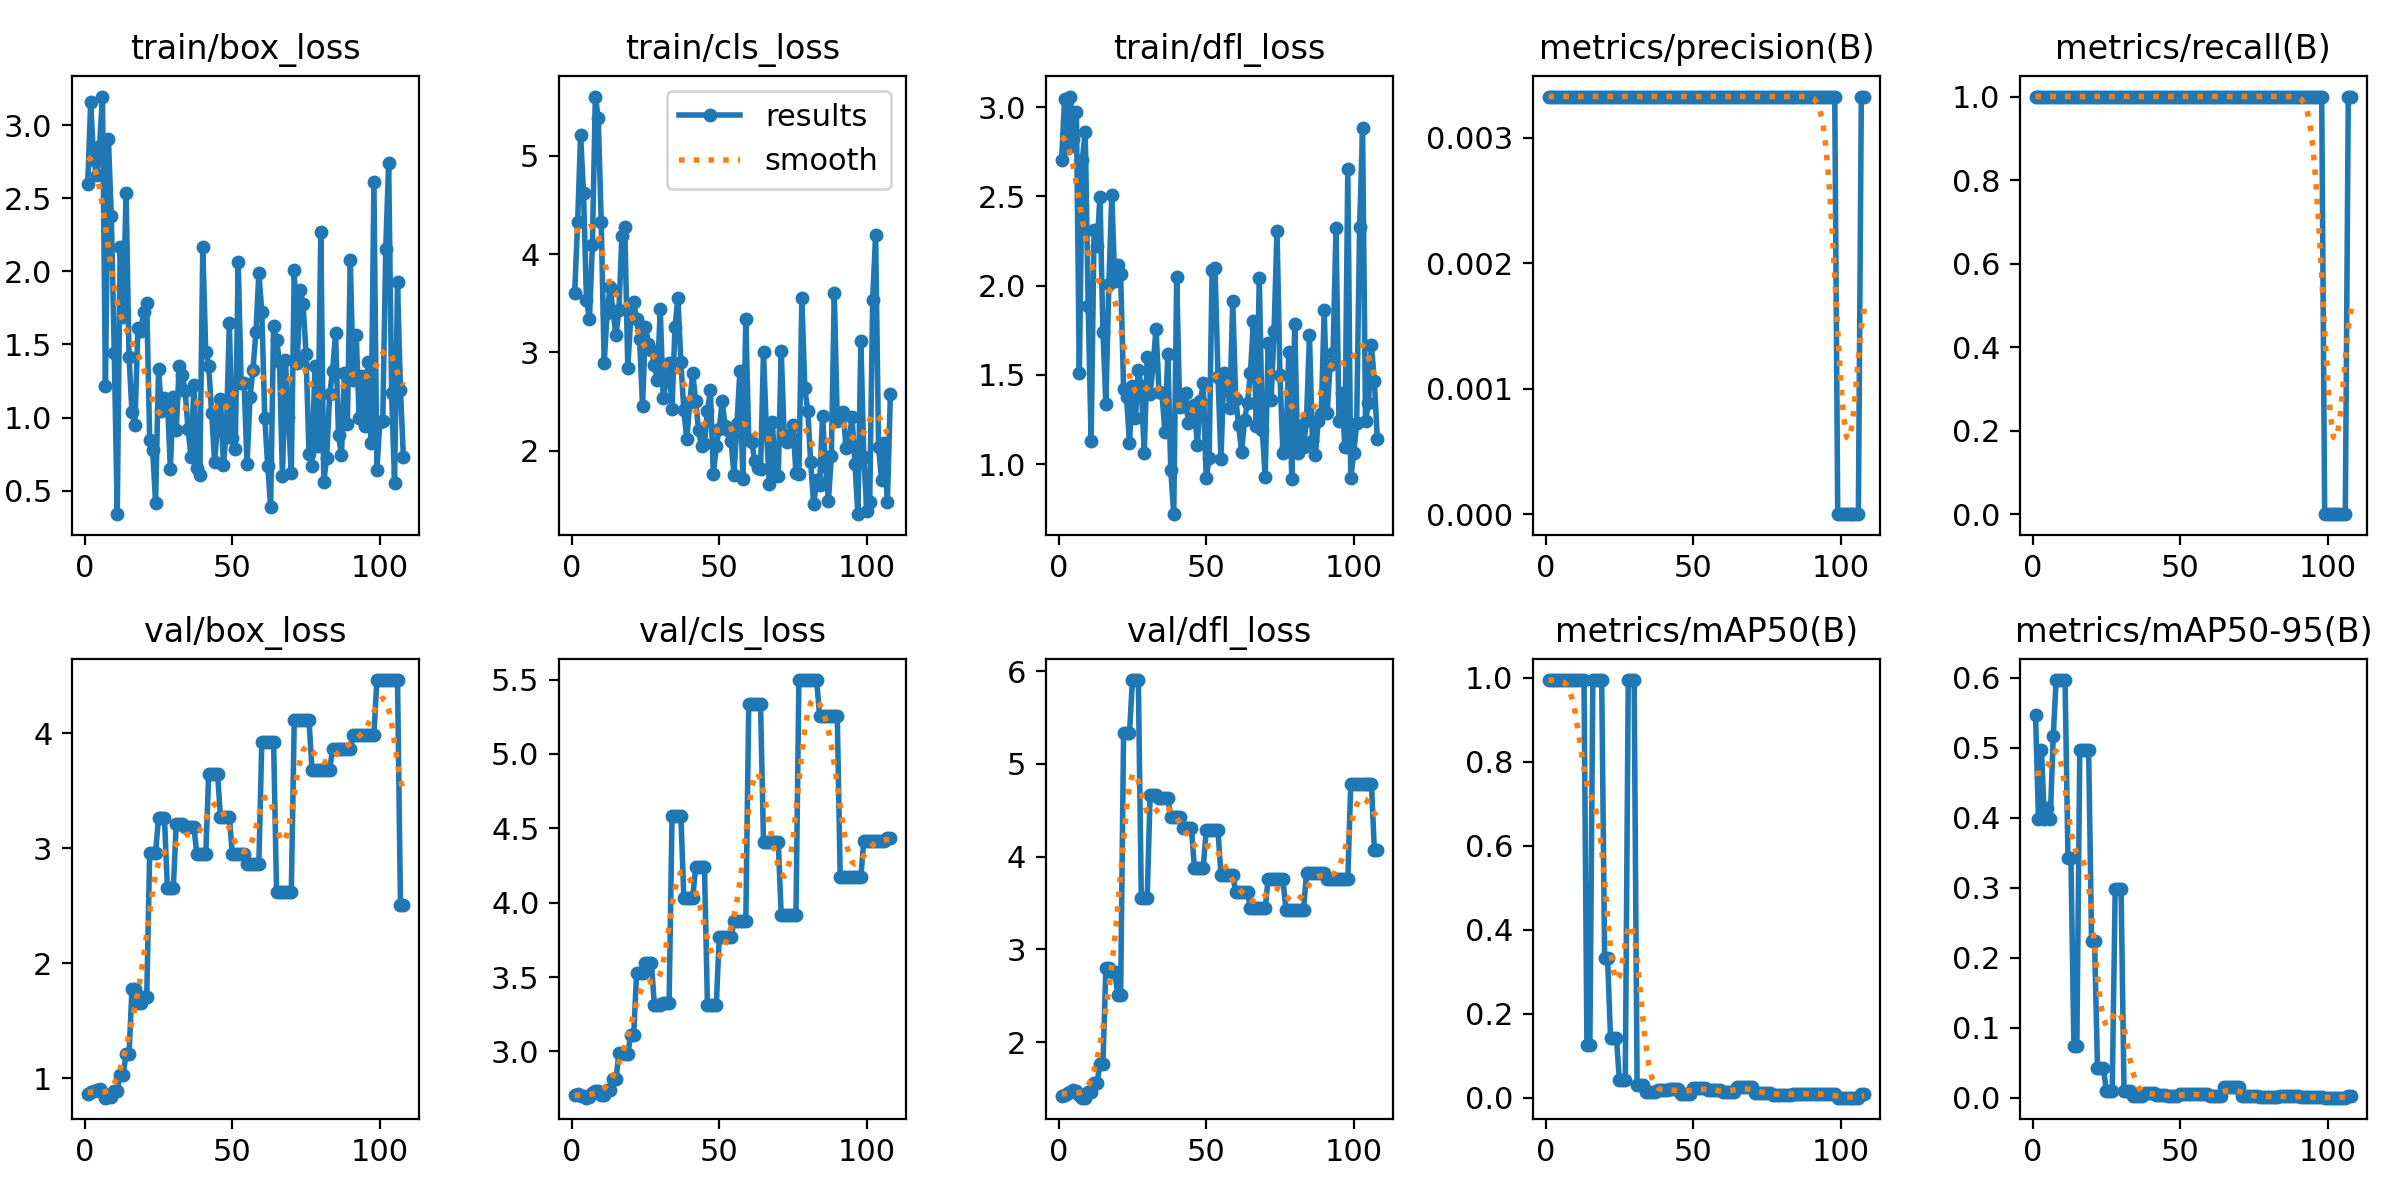

The file beside this chart, header and first rows:
epoch, time, train/box_loss, train/cls_loss, train/dfl_loss, metrics/precision(B), metrics/recall(B), metrics/mAP50(B), metrics/mAP50-95(B), val/box_loss, val/cls_loss, val/dfl_loss, lr/pg0, lr/pg1, lr/pg2
1, 1.222, 2.598, 3.609, 2.706, 0.00333, 1, 0.995, 0.5473, 0.8599, 2.704, 1.421, 0, 0, 0
2, 1.566, 3.156, 4.325, 3.045, 0.00333, 1, 0.995, 0.398, 0.8755, 2.714, 1.433, 1.9934e-05, 1.9934e-05, 1.9934e-05
3, 1.824, 2.763, 5.21, 2.769, 0.00333, 1, 0.995, 0.4975, 0.8831, 2.703, 1.452, 3.9736e-05, 3.9736e-05, 3.9736e-05
4, 2.11, 2.658, 4.621, 3.059, 0.00333, 1, 0.995, 0.398, 0.8974, 2.701, 1.466, 5.9406e-05, 5.9406e-05, 5.9406e-05
5, 2.469, 2.859, 3.533, 2.824, 0.00333, 1, 0.995, 0.4146, 0.9046, 2.688, 1.483, 7.8944e-05, 7.8944e-05, 7.8944e-05
6, 2.889, 3.195, 3.339, 2.975, 0.00333, 1, 0.995, 0.398, 0.8787, 2.69, 1.468, 9.835e-05, 9.835e-05, 9.835e-05
7, 3.407, 1.216, 4.089, 1.509, 0.00333, 1, 0.995, 0.5174, 0.829, 2.72, 1.427, 0.0001176, 0.0001176, 0.0001176
8, 3.886, 2.903, 5.604, 2.707, 0.00333, 1, 0.995, 0.597, 0.8375, 2.736, 1.401, 0.0001368, 0.0001368, 0.0001368
9, 4.425, 2.379, 5.382, 2.86, 0.00333, 1, 0.995, 0.597, 0.8375, 2.736, 1.401, 0.0001558, 0.0001558, 0.0001558
10, 4.978, 1.441, 4.325, 1.887, 0.00333, 1, 0.995, 0.597, 0.8907, 2.703, 1.458, 0.0001747, 0.0001747, 0.0001747
11, 5.465, 0.339, 2.891, 1.13, 0.00333, 1, 0.995, 0.597, 0.8907, 2.703, 1.458, 0.0001934, 0.0001934, 0.0001934
12, 5.932, 2.169, 3.403, 2.311, 0.00333, 1, 0.995, 0.3427, 1.029, 2.741, 1.563, 0.000212, 0.000212, 0.000212
13, 6.345, 1.685, 3.669, 2.223, 0.00333, 1, 0.995, 0.3427, 1.029, 2.741, 1.563, 0.0002305, 0.0002305, 0.0002305
14, 6.753, 2.536, 3.419, 2.499, 0.00333, 1, 0.1244, 0.07342, 1.208, 2.811, 1.76, 0.0002488, 0.0002488, 0.0002488
15, 7.094, 1.414, 3.172, 1.739, 0.00333, 1, 0.1244, 0.07342, 1.208, 2.811, 1.76, 0.0002671, 0.0002671, 0.0002671
16, 7.47, 1.036, 3.436, 1.336, 0.00333, 1, 0.995, 0.4975, 1.773, 2.991, 2.802, 0.0002852, 0.0002852, 0.0002852
17, 7.939, 0.9516, 4.187, 2.007, 0.00333, 1, 0.995, 0.4975, 1.773, 2.991, 2.802, 0.0003031, 0.0003031, 0.0003031
18, 8.318, 1.615, 4.271, 2.507, 0.00333, 1, 0.995, 0.4975, 1.649, 2.981, 2.76, 0.0003209, 0.0003209, 0.0003209
19, 8.667, 1.592, 2.838, 2.026, 0.00333, 1, 0.995, 0.4975, 1.649, 2.981, 2.76, 0.0003386, 0.0003386, 0.0003386
20, 9.043, 1.724, 3.357, 2.118, 0.00333, 1, 0.3317, 0.2239, 1.704, 3.112, 2.512, 0.0003562, 0.0003562, 0.0003562
21, 9.392, 1.784, 3.516, 2.063, 0.00333, 1, 0.3317, 0.2239, 1.704, 3.112, 2.512, 0.0003736, 0.0003736, 0.0003736
22, 9.799, 0.8444, 3.336, 1.423, 0.00333, 1, 0.1421, 0.04264, 2.961, 3.529, 5.33, 0.0003909, 0.0003909, 0.0003909
23, 10.12, 0.7759, 3.136, 1.375, 0.00333, 1, 0.1421, 0.04264, 2.961, 3.529, 5.33, 0.0004081, 0.0004081, 0.0004081
24, 10.43, 0.4188, 2.456, 1.118, 0.00333, 1, 0.1421, 0.04264, 2.961, 3.529, 5.33, 0.0004251, 0.0004251, 0.0004251
25, 10.8, 1.33, 3.262, 1.439, 0.00333, 1, 0.04146, 0.01, 3.265, 3.597, 5.904, 0.000442, 0.000442, 0.000442
26, 11.1, 1.048, 3.083, 1.258, 0.00333, 1, 0.04146, 0.01, 3.265, 3.597, 5.904, 0.0004588, 0.0004588, 0.0004588
27, 11.42, 1.137, 3.027, 1.528, 0.00333, 1, 0.04146, 0.01, 3.265, 3.597, 5.904, 0.0004754, 0.0004754, 0.0004754
28, 11.76, 1.121, 2.866, 1.436, 0.00333, 1, 0.995, 0.2985, 2.65, 3.312, 3.556, 0.0004919, 0.0004919, 0.0004919
29, 12.13, 0.6509, 2.723, 1.062, 0.00333, 1, 0.995, 0.2985, 2.65, 3.312, 3.556, 0.0005083, 0.0005083, 0.0005083
30, 12.54, 1.137, 3.436, 1.598, 0.00333, 1, 0.995, 0.2985, 2.65, 3.312, 3.556, 0.0005245, 0.0005245, 0.0005245
31, 12.91, 0.9119, 2.532, 1.394, 0.00333, 1, 0.03015, 0.00905, 3.209, 3.323, 4.669, 0.0005406, 0.0005406, 0.0005406
32, 13.24, 1.356, 2.707, 1.556, 0.00333, 1, 0.03015, 0.00905, 3.209, 3.323, 4.669, 0.0005566, 0.0005566, 0.0005566
33, 13.57, 1.294, 2.888, 1.757, 0.00333, 1, 0.03015, 0.00905, 3.209, 3.323, 4.669, 0.0005724, 0.0005724, 0.0005724
34, 13.93, 1.183, 2.422, 1.402, 0.00333, 1, 0.01442, 0.00288, 3.182, 4.584, 4.631, 0.0005881, 0.0005881, 0.0005881
35, 14.27, 0.9211, 3.26, 1.397, 0.00333, 1, 0.01442, 0.00288, 3.182, 4.584, 4.631, 0.0006037, 0.0006037, 0.0006037
36, 14.6, 0.7323, 3.555, 1.183, 0.00333, 1, 0.01442, 0.00288, 3.182, 4.584, 4.631, 0.0006191, 0.0006191, 0.0006191
37, 14.95, 1.224, 2.899, 1.618, 0.00333, 1, 0.01442, 0.00288, 3.182, 4.584, 4.631, 0.0006345, 0.0006345, 0.0006345
38, 15.3, 0.6546, 2.412, 0.9654, 0.00333, 1, 0.01746, 0.00698, 2.944, 4.034, 4.425, 0.0006496, 0.0006496, 0.0006496
39, 15.7, 0.6041, 2.114, 0.7205, 0.00333, 1, 0.01746, 0.00698, 2.944, 4.034, 4.425, 0.0006647, 0.0006647, 0.0006647
40, 16.03, 2.165, 2.49, 2.049, 0.00333, 1, 0.01746, 0.00698, 2.944, 4.034, 4.425, 0.0006796, 0.0006796, 0.0006796
41, 16.37, 1.448, 2.79, 1.319, 0.00333, 1, 0.01746, 0.00698, 2.944, 4.034, 4.425, 0.0006944, 0.0006944, 0.0006944
42, 16.75, 1.356, 2.507, 1.325, 0.00333, 1, 0.02163, 0.00435, 3.645, 4.238, 4.305, 0.0007091, 0.0007091, 0.0007091
43, 17.11, 1.032, 2.207, 1.396, 0.00333, 1, 0.02163, 0.00435, 3.645, 4.238, 4.305, 0.0007236, 0.0007236, 0.0007236
44, 17.43, 0.6953, 2.044, 1.233, 0.00333, 1, 0.02163, 0.00435, 3.645, 4.238, 4.305, 0.000738, 0.000738, 0.000738
45, 17.76, 0.9519, 2.07, 1.289, 0.00333, 1, 0.02163, 0.00435, 3.645, 4.238, 4.305, 0.0007522, 0.0007522, 0.0007522
46, 18.12, 1.13, 2.4, 1.33, 0.00333, 1, 0.00975, 0.00195, 3.271, 3.31, 3.882, 0.0007663, 0.0007663, 0.0007663
47, 18.44, 0.6764, 2.618, 1.106, 0.00333, 1, 0.00975, 0.00195, 3.271, 3.31, 3.882, 0.0007803, 0.0007803, 0.0007803
48, 18.77, 0.911, 1.761, 1.352, 0.00333, 1, 0.00975, 0.00195, 3.271, 3.31, 3.882, 0.0007942, 0.0007942, 0.0007942
49, 19.1, 1.644, 2.042, 1.454, 0.00333, 1, 0.00975, 0.00195, 3.271, 3.31, 3.882, 0.0008079, 0.0008079, 0.0008079
50, 19.48, 0.8581, 2.222, 0.9222, 0.00333, 1, 0.02314, 0.00463, 2.95, 3.771, 4.288, 0.0008215, 0.0008215, 0.0008215
51, 19.85, 0.7832, 2.503, 1.034, 0.00333, 1, 0.02314, 0.00463, 2.95, 3.771, 4.288, 0.000835, 0.000835, 0.000835
52, 20.17, 2.066, 2.249, 2.085, 0.00333, 1, 0.02314, 0.00463, 2.95, 3.771, 4.288, 0.0008483, 0.0008483, 0.0008483
53, 20.49, 1.236, 2.208, 2.099, 0.00333, 1, 0.02314, 0.00463, 2.95, 3.771, 4.288, 0.0008615, 0.0008615, 0.0008615
54, 20.82, 1.235, 2.099, 1.491, 0.00333, 1, 0.02314, 0.00463, 2.95, 3.771, 4.288, 0.0008746, 0.0008746, 0.0008746
55, 21.2, 0.6807, 1.753, 1.03, 0.00333, 1, 0.01809, 0.00478, 2.86, 3.875, 3.798, 0.0008875, 0.0008875, 0.0008875
56, 21.58, 1.137, 2.272, 1.509, 0.00333, 1, 0.01809, 0.00478, 2.86, 3.875, 3.798, 0.0009003, 0.0009003, 0.0009003
57, 21.96, 1.327, 2.809, 1.497, 0.00333, 1, 0.01809, 0.00478, 2.86, 3.875, 3.798, 0.000913, 0.000913, 0.000913
58, 22.32, 1.582, 1.706, 1.317, 0.00333, 1, 0.01809, 0.00478, 2.86, 3.875, 3.798, 0.0009256, 0.0009256, 0.0009256
59, 22.68, 1.988, 3.34, 1.915, 0.00333, 1, 0.01809, 0.00478, 2.86, 3.875, 3.798, 0.000938, 0.000938, 0.000938
60, 23.07, 1.723, 2.108, 1.368, 0.00333, 1, 0.01327, 0.00202, 3.919, 5.335, 3.617, 0.0009503, 0.0009503, 0.0009503
... 48 more rows
